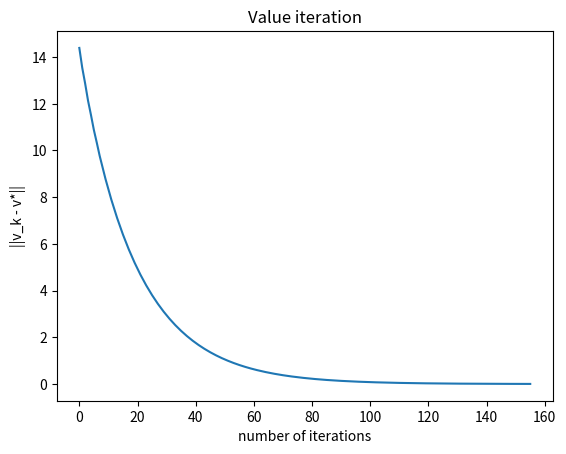

Write the Python code that produced this figure.
import numpy as np
import matplotlib.pyplot as plt
import random

###############################################################################

class MDP:
    def __init__(self, n_states, n_actions, transition_matrix, reward_matrix,
                 gamma, pi_star):
        self.n_states = n_states
        self.n_actions = n_actions
        self.transition_matrix = transition_matrix
        self.reward_matrix = reward_matrix
        self.gamma = gamma
        self.pi_star = pi_star

    def R(self, state, action):
        """ Return the reward in the given state """
        return self.reward_matrix[state, action]

    def T(self, state, action):
        """Transition model.  From a state and an action, return a list
        of (result-state, probability) pairs."""
        return self.transition_matrix[state, action]

n_states = 3
n_actions = 2
transition_matrix = np.zeros((n_states, n_actions, n_states))
reward_matrix = np.zeros((n_states, n_actions))

transition_matrix[0,0,0] = 0.45
transition_matrix[0,0,2] = 0.55
reward_matrix[0,0] = -0.4
transition_matrix[0,1,2] = 1
reward_matrix[0,1] = 0
transition_matrix[1,0,2] = 1
reward_matrix[1,0] = 2
transition_matrix[1,1,0] = 0.5
transition_matrix[1,1,1] = 0.4
transition_matrix[1,1,2] = 0.1
reward_matrix[1,1] = 0
transition_matrix[2,0,0] = 0.6
transition_matrix[2,0,2] = 0.4
reward_matrix[2,0] = -1
transition_matrix[2,1,1] = 0.9
transition_matrix[2,1,2] = 0.1
reward_matrix[2,1] = -0.5

gamma = 0.95
pi_star = {0: 1, 1: 0, 2: 1}

mdp = MDP(n_states, n_actions, transition_matrix, reward_matrix, gamma, pi_star)


###############################################################################

def argmax(seq, fn):
    best = seq[0]; best_score = fn(best)
    for x in seq:
        x_score = fn(x)
        if x_score > best_score:
            best, best_score = x, x_score
    return best

###############################################################################
def Q_function(s, a, V, mdp):
    return mdp.R(s,a) + mdp.gamma * sum([p * V[s1] for (s1, p) in enumerate(mdp.T(s, a))])

###############################################################################
### Value iteration

def policy_evaluation(pi, mdp, K):
    V = [0 for s in range(mdp.n_states)]
    for i in range(K):
        for s in range(mdp.n_states):
            V[s] = mdp.R(s, pi[s]) + mdp.gamma * sum([p * V[s1] for (s1, p) in enumerate(mdp.T(s, pi[s]))])
    return V

def value_iteration(mdp, epsilon=0.01):
    V_list = []
    V_list.append([0 for s in range(mdp.n_states)])
    K = 0
    while True:
        delta = 0
        V_list.append([0 for s in range(mdp.n_states)])
        for s in range(mdp.n_states):
            V_list[K+1][s] = max([mdp.R(s,a) + mdp.gamma * sum([p * V_list[K][s1] for (s1, p) in enumerate(mdp.T(s, a))])
                            for a in range(mdp.n_actions)])
            delta = max(delta, abs(V_list[K+1][s] - V_list[K][s]))
        K += 1
        if delta < epsilon * (1 - gamma) / (2*gamma):
            return V_list

def best_policy(mdp, V):
    """Given an MDP and a value function V, determine the best policy """
    pi = {}
    for s in range(mdp.n_states):
        pi[s] = argmax(range(mdp.n_actions), lambda a:Q_function(s, a, V, mdp))
    return pi

V_list = value_iteration(mdp)
V = V_list[-1]
print("V from value iteration:", V, "finished after", len(V_list),"iterations.")
pi = best_policy(mdp, V)
print("Best policy from value iteration:", pi)
V_star = policy_evaluation(mdp.pi_star, mdp, 100)
print("V_star from policy evaluation:", V_star)
diff_V = list(abs(np.array(V_list[:])-V_star).max(1))
plt.title('Value iteration')
plt.ylabel('||v_k - v*||')
plt.xlabel('number of iterations')
plt.plot(range(len(V_list)),diff_V)
# plt.show()

###############################################################################


def policy_iteration(mdp):
    V = [0 for s in range(mdp.n_states)]
    pi = dict([(s, random.choice(range(mdp.n_actions))) for s in range(mdp.n_states)])
    finished = False
    K = 0
    while (not finished):
        finished = True
        V = policy_evaluation(pi, mdp, 100)
        for s in range(mdp.n_states):
            a = argmax(range(mdp.n_actions), lambda a:Q_function(s, a, V, mdp))
            if a != pi[s]:
                pi[s] = a
                finished = False
        K += 1
    print("Policy iteration converge in",K, "iterations.")
    return pi

pi = policy_iteration(mdp)
print("Policy iteration", pi)
